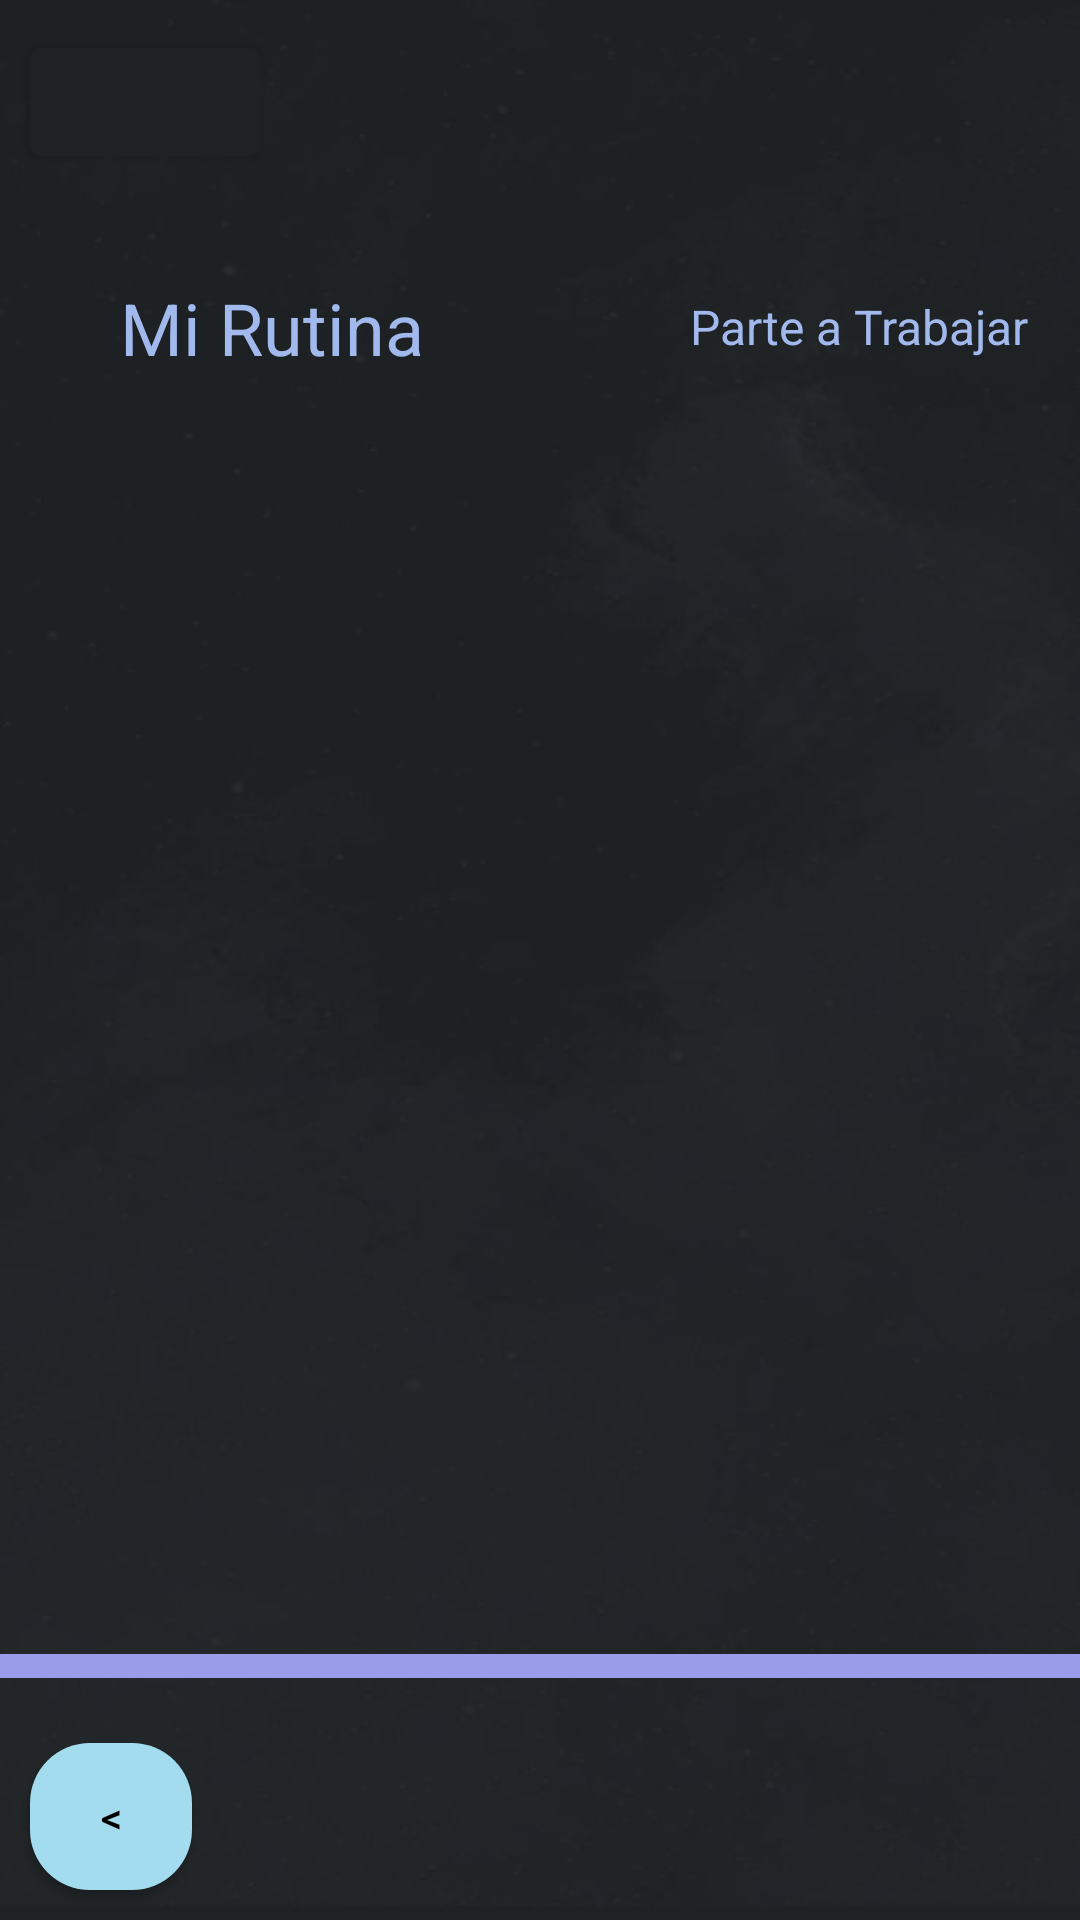

Reconstruct the res/layout file that produces this screen, plus the resources it refers to.
<!-- AndroidManifest.xml: application theme Theme.PocketTrainer -->
<!-- res/layout/rutinas_activity.xml -->
<?xml version="1.0" encoding="utf-8"?>
<RelativeLayout xmlns:android="http://schemas.android.com/apk/res/android"
    xmlns:app="http://schemas.android.com/apk/res-auto"
    xmlns:tools="http://schemas.android.com/tools"
    android:layout_width="match_parent"
    android:layout_height="match_parent"
    android:background="@drawable/backgrnd"
    tools:context=".rutinas.Rutinas">

    <com.google.android.material.button.MaterialButton
        android:id="@+id/menuBtn"
        android:layout_width="77dp"
        android:layout_height="48dp"
        android:layout_marginStart="10dp"
        android:layout_marginTop="10dp"
        android:backgroundTint="@color/fondo"
        app:iconTint="#FFFFFF"
        app:layout_constraintStart_toStartOf="parent"
        app:layout_constraintTop_toTopOf="parent" />

    <TextView
        android:id="@+id/textView"
        android:layout_width="wrap_content"
        android:layout_height="wrap_content"
        android:layout_alignTop="@id/menuBtn"
        android:layout_marginStart="40dp"
        android:layout_marginTop="83dp"
        android:text="@string/mi_rutina"
        android:textColor="@color/texto"
        android:textSize="24sp"
        app:layout_constraintStart_toStartOf="parent"
        app:layout_constraintTop_toBottomOf="@+id/menuBtn" />

    

    <TextView
        android:id="@+id/textView2"
        android:layout_width="wrap_content"
        android:layout_height="wrap_content"
        android:layout_below="@+id/menuBtn"
        android:layout_alignLeft="@id/textView"
        android:layout_marginStart="190dp"
        android:layout_marginLeft="193dp"
        android:layout_marginTop="40dp"
        android:layout_marginRight="-274dp"
        android:text="@string/parte_a_trabajar"
        android:textColor="@color/texto"
        android:textSize="16sp"
        app:layout_constraintEnd_toEndOf="parent"
        app:layout_constraintStart_toStartOf="parent"
        app:layout_constraintTop_toTopOf="parent" />

    <com.google.android.material.appbar.MaterialToolbar
        android:id="@+id/materialToolbar"
        android:layout_width="match_parent"
        android:layout_height="8dp"
        android:layout_alignTop="@id/backBtn"
        android:layout_marginTop="-30dp"
        android:layout_marginBottom="200dp"
        android:background="?attr/colorPrimary"
        android:backgroundTint="@color/toolbar"
        android:minHeight="?attr/actionBarSize"
        android:theme="?attr/actionBarTheme"
        app:layout_constraintBottom_toBottomOf="parent"
        app:layout_constraintEnd_toEndOf="parent"
        app:layout_constraintStart_toStartOf="parent" />

    <Button
        android:id="@+id/backBtn"
        android:layout_width="54dp"
        android:layout_height="49dp"
        android:layout_alignParentBottom="true"
        android:layout_marginStart="10dp"
        android:layout_marginBottom="10dp"
        android:background="@drawable/custombutton"
        android:text="@string/back"
        android:textColor="@android:color/black"
        app:layout_constraintBottom_toBottomOf="parent"
        app:layout_constraintStart_toStartOf="parent" />

    <androidx.recyclerview.widget.RecyclerView
        android:id="@+id/listaRutinas"
        android:layout_width="match_parent"
        android:layout_height="300dp"
        android:layout_centerInParent="true"
        android:layout_marginTop="10dp"
        android:textColor="@color/texto"
        app:layout_constraintBottom_toTopOf="@+id/materialToolbar"
        app:layout_constraintEnd_toEndOf="parent"
        app:layout_constraintStart_toStartOf="parent"
        app:layout_constraintTop_toBottomOf="@+id/textView" />

</RelativeLayout>
<!-- resources referenced by this layout -->
<resources>
  <color name="boton">#A3DCEF</color>
  <color name="fondo">#1F2124</color>
  <color name="texto">#A2B9ED</color>
  <color name="toolbar">#9A9CE9</color>
  <!-- drawable backgrnd: jpeg bitmap (drawable, 18769 bytes) -->
  <!-- drawable custombutton (drawable) -->
  <?xml version="1.0" encoding="utf-8"?>
  <shape xmlns:android="http://schemas.android.com/apk/res/android" android:shape="rectangle">
  
      <solid android:color="@color/boton"/>
      <corners android:radius="20dp"/>
  </shape>
  <string name="actualizar_rutina">Actualizar Rutina</string>
  <string name="back">&lt;</string>
  <string name="mi_rutina">Mi Rutina</string>
  <string name="modificar_rutina">Modificar Rutina</string>
  <string name="parte_a_trabajar">Parte a Trabajar</string>
  <style name="Theme.PocketTrainer" parent="Theme.MaterialComponents.DayNight.DarkActionBar">
          
          <item name="colorPrimary">@color/purple_500</item>
          <item name="colorPrimaryVariant">@color/purple_700</item>
          <item name="colorOnPrimary">@color/fondo</item>
          
          <item name="colorSecondary">@color/teal_200</item>
          <item name="colorSecondaryVariant">@color/teal_700</item>
          <item name="colorOnSecondary">@color/black</item>
          
          <item name="android:statusBarColor">?attr/colorPrimaryVariant</item>
          
      </style>
  <color name="purple_500">#9A9CEA</color>
  <color name="purple_700">#9A9CEA</color>
  <color name="teal_200">#FF03DAC5</color>
  <color name="teal_700">#FF018786</color>
  <color name="black">#FF000000</color>
</resources>
